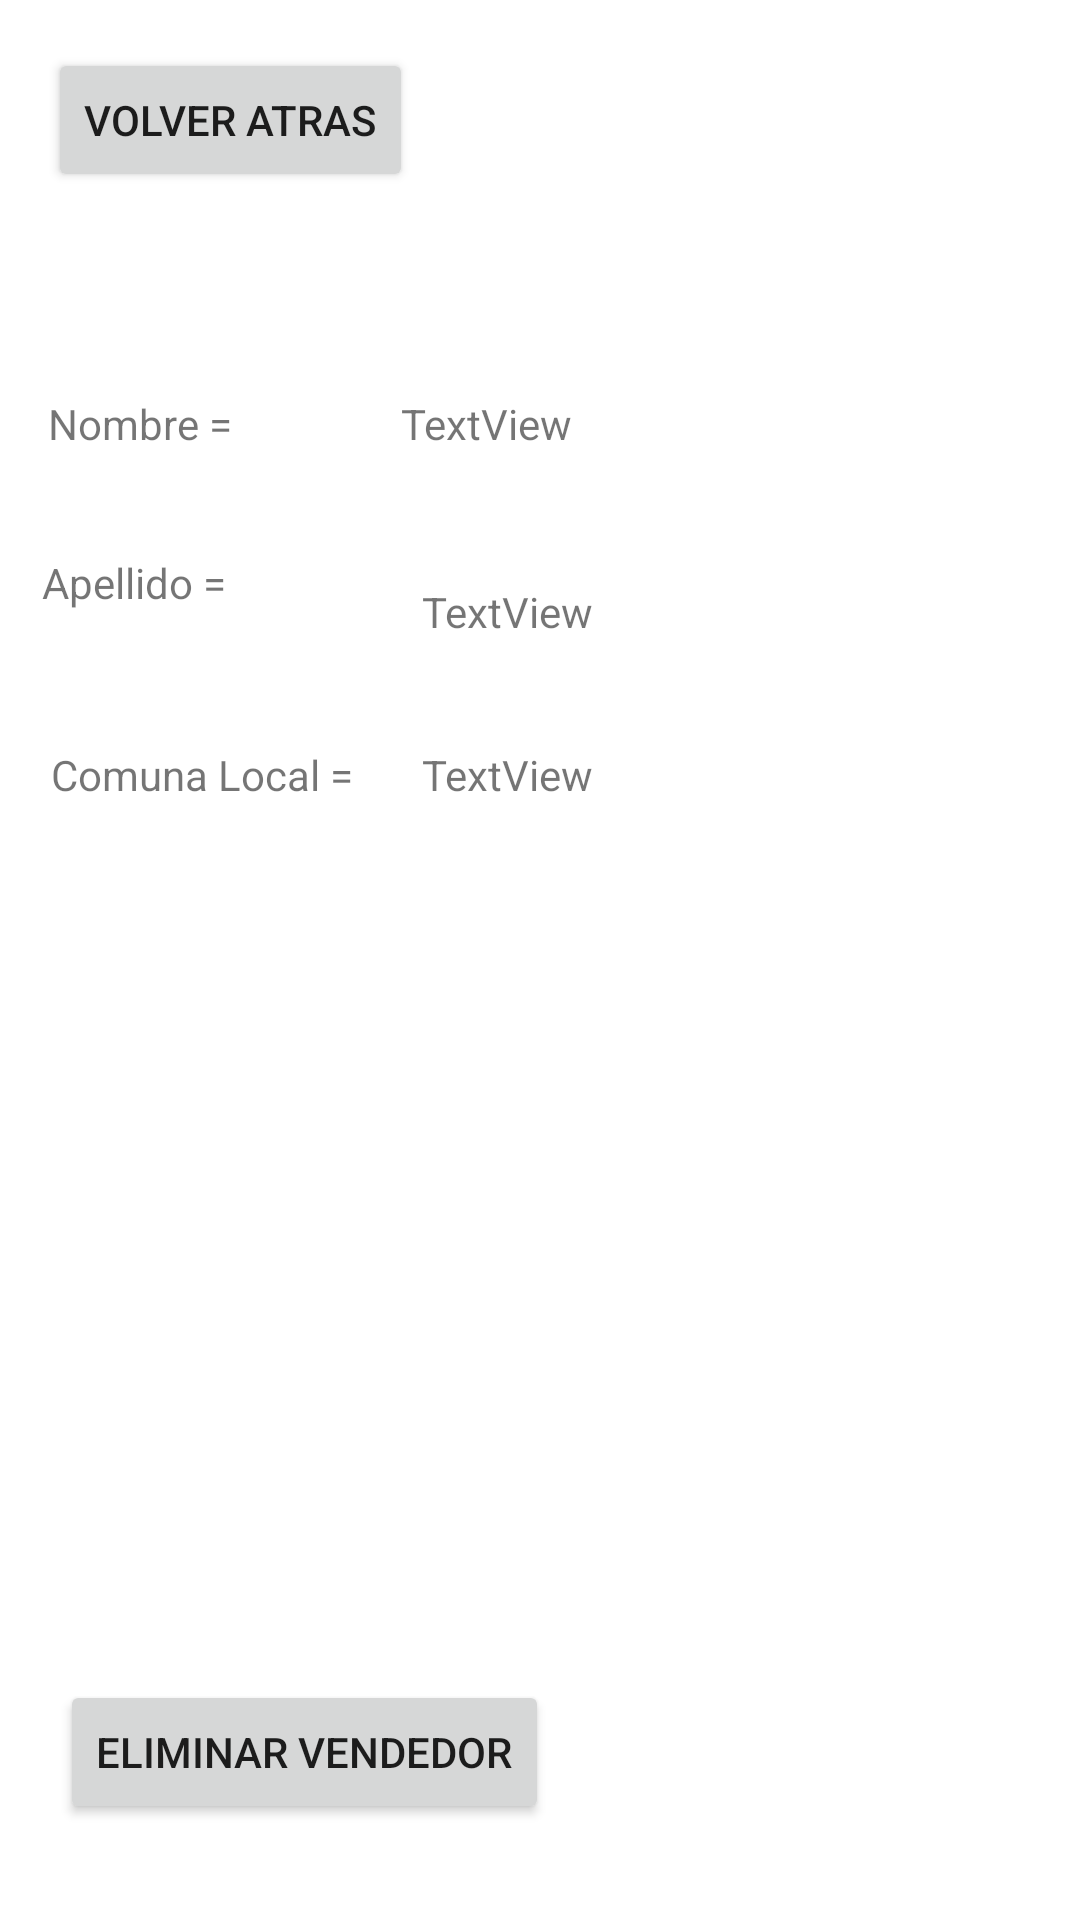

Reconstruct the res/layout file that produces this screen, plus the resources it refers to.
<!-- AndroidManifest.xml: application theme Theme.Solemne_GF_NH_RQ -->
<!-- res/layout/activity_detail_seller.xml -->
<?xml version="1.0" encoding="utf-8"?>
<androidx.constraintlayout.widget.ConstraintLayout xmlns:android="http://schemas.android.com/apk/res/android"
    xmlns:app="http://schemas.android.com/apk/res-auto"
    xmlns:tools="http://schemas.android.com/tools"
    android:layout_width="match_parent"
    android:layout_height="match_parent"
    tools:context=".detail_seller">

    <TextView
        android:id="@+id/textView9"
        android:layout_width="wrap_content"
        android:layout_height="wrap_content"
        android:layout_marginStart="20dp"
        android:layout_marginTop="108dp"
        android:text="TextView"
        app:layout_constraintBottom_toBottomOf="parent"
        app:layout_constraintEnd_toEndOf="parent"
        app:layout_constraintHorizontal_bias="0.402"
        app:layout_constraintStart_toStartOf="parent"
        app:layout_constraintTop_toTopOf="parent"
        app:layout_constraintVertical_bias="0.046" />

    <TextView
        android:id="@+id/textView10"
        android:layout_width="wrap_content"
        android:layout_height="wrap_content"
        android:layout_marginStart="20dp"
        android:layout_marginTop="108dp"
        android:text="TextView"
        app:layout_constraintBottom_toBottomOf="parent"
        app:layout_constraintEnd_toEndOf="parent"
        app:layout_constraintHorizontal_bias="0.426"
        app:layout_constraintStart_toStartOf="parent"
        app:layout_constraintTop_toTopOf="parent"
        app:layout_constraintVertical_bias="0.168" />

    <TextView
        android:id="@+id/textView11"
        android:layout_width="wrap_content"
        android:layout_height="wrap_content"
        android:layout_marginStart="20dp"
        android:layout_marginTop="108dp"
        android:text="TextView"
        app:layout_constraintBottom_toBottomOf="parent"
        app:layout_constraintEnd_toEndOf="parent"
        app:layout_constraintHorizontal_bias="0.426"
        app:layout_constraintStart_toStartOf="parent"
        app:layout_constraintTop_toTopOf="parent"
        app:layout_constraintVertical_bias="0.274" />

    <Button
        android:id="@+id/delete_Seller"
        android:layout_width="wrap_content"
        android:layout_height="wrap_content"
        android:layout_marginStart="20dp"
        android:layout_marginBottom="32dp"
        android:onClick="eliminarVendedor"
        android:text="Eliminar Vendedor"
        app:layout_constraintBottom_toBottomOf="parent"
        app:layout_constraintStart_toStartOf="parent" />

    <Button
        android:id="@+id/btn_back12"
        android:layout_width="wrap_content"
        android:layout_height="wrap_content"
        android:layout_marginStart="16dp"
        android:layout_marginTop="16dp"
        android:onClick="back"
        android:text="Volver Atras"
        app:layout_constraintStart_toStartOf="parent"
        app:layout_constraintTop_toTopOf="parent" />

    <TextView
        android:id="@+id/textView12"
        android:layout_width="wrap_content"
        android:layout_height="wrap_content"
        android:layout_marginStart="16dp"
        android:text="Nombre = "
        app:layout_constraintBottom_toBottomOf="@+id/textView9"
        app:layout_constraintStart_toStartOf="parent"
        app:layout_constraintTop_toTopOf="@+id/textView9" />

    <TextView
        android:id="@+id/textView13"
        android:layout_width="wrap_content"
        android:layout_height="wrap_content"
        android:layout_marginStart="14dp"
        android:layout_marginBottom="45dp"
        android:text="Apellido = "
        app:layout_constraintBottom_toTopOf="@+id/textView14"
        app:layout_constraintStart_toStartOf="parent" />

    <TextView
        android:id="@+id/textView14"
        android:layout_width="wrap_content"
        android:layout_height="wrap_content"
        android:layout_marginStart="17dp"
        android:text="Comuna Local = "
        app:layout_constraintBaseline_toBaselineOf="@+id/textView11"
        app:layout_constraintStart_toStartOf="parent" />
</androidx.constraintlayout.widget.ConstraintLayout>
<!-- resources referenced by this layout -->
<resources>
  <style name="Theme.Solemne_GF_NH_RQ" parent="Theme.MaterialComponents.DayNight.DarkActionBar">
          
          <item name="colorPrimary">@color/purple_500</item>
          <item name="colorPrimaryVariant">@color/purple_700</item>
          <item name="colorOnPrimary">@color/white</item>
          
          <item name="colorSecondary">@color/teal_200</item>
          <item name="colorSecondaryVariant">@color/teal_700</item>
          <item name="colorOnSecondary">@color/black</item>
          
          <item name="android:statusBarColor" tools:targetApi="l">?attr/colorPrimaryVariant</item>
          
      </style>
  <!-- not gathered from this repository: default colours our renderer supplied (Android Studio template values) -->
  <color name="purple_500">#FF6200EE</color>
  <color name="purple_700">#FF3700B3</color>
  <color name="teal_200">#FF03DAC5</color>
  <color name="teal_700">#FF018786</color>
  <color name="black">#FF000000</color>
  <color name="white">#FFFFFFFF</color>
</resources>
